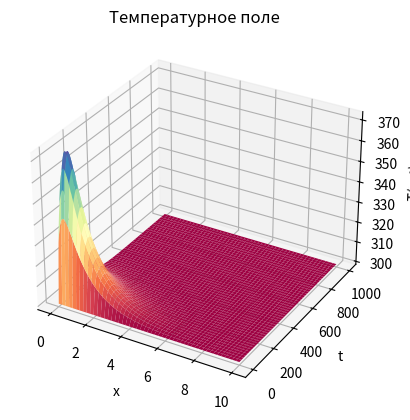

Write the Python code that produced this figure.

import numpy as np
import matplotlib.pyplot as plt
# import prettytable as pt
# from scipy import integrate
# from scipy.interpolate import InterpolatedUnivariateSpline

class Params:

    def __init__(self):
        self.a = [0.0134, 2.049]
        self.b = [1, 0.563e-3]
        self.c = [4.35 * 1e-4, 0.528 * 1e5]
        self.m = [1, 1]
        self.l = 10
        self.T0 = 300
        self.R = 0.5
        self.k0 = 1

        self.Fmax = 50
        self.tmax = 60

        self.t0 = 0
        self.tau = 1
    
    def F0(self, t):
        return self.Fmax * t * np.exp(-(t / (self.tmax - 1))) / self.tmax
    
    def Lambda(self, T):
        return self.a[0] * (self.b[0] + self.c[0] * T ** (self.m[0]))
    
    def C(self, T):
        return self.a[1] + self.b[1] * T ** self.m[1] - self.c[1] / (T ** 2)
    
    def k(self, T):
        return self.k0 * (T / 300) ** 2

    def alpha(self, x):
        d = -self.l / 4
        c = -0.05 * d
        return c / (x - d)
    
    def p(self, x):
        return (2 / self.R) * self.alpha(x)

    def f(self, x, T, t):
        return self.k(T) * self.F0(t) * np.exp(-self.k(T) * x) + 2 * self.T0 * self.alpha(x) / self.R


class Solver(Params):

    def __init__(self):

        super().__init__()
    
        self.x0 = 0
        self.xN = self.l

        self.N = 1000
        self.h = (self.xN - self.x0) / self.N

    def A(self, y: list, n):
        return (self.Lambda(y[n]) + self.Lambda(y[n - 1])) * self.tau / (2 * self.h)
    
    def D(self, y: list, n):
        return (self.Lambda(y[n]) + self.Lambda(y[n + 1])) * self.tau / (2 * self.h)
    
    def B(self, x, y: list, n):
        return self.A(y, n) + self.D(y, n) + self.C(y[n]) * self.h + self.p(x) * self.tau * self.h
    
    def F(self, x, y: list, n, tcur):
        return (self.C(y[n]) * y[n] + self.f(x, y[n], tcur) * self.tau) * self.h
    
    def K0(self, y: list):
        c0 = self.C(y[0])
        c1 = self.C(y[1])

        c1_2 = (c0 + c1) / 2
        
        F = (self.Lambda(y[0]) + self.Lambda(y[1])) * self.tau / (2 * self.h)

        p0 = self.p(self.x0)
        p1_2 = (p0 + self.p(self.x0 + self.h)) / 2
        
        return (c1_2 * self.h) / 8 + c0 * self.h / 4 + self.alpha(0) * self.tau + F + (self.h * self.tau / 4) * (p1_2 / 2 + p0)    

    def M0(self, y: list):
        c0 = self.C(y[0])
        c1 = self.C(y[1])

        c1_2 = (c0 + c1) / 2

        F = (self.Lambda(y[0]) + self.Lambda(y[1])) * self.tau / (2 * self.h)

        p0 = self.p(self.x0)
        p1_2 = (p0 + self.p(self.x0 + self.h)) / 2
        
        return (c1_2 * self.h) / 8 - F + self.h * self.tau * p1_2 / 8

    def P0(self, y: list, tcur):
        c0 = self.C(y[0])
        c1 = self.C(y[1])

        c1_2 = (c0 + c1) / 2

        f0 = self.f(self.x0, y[0], tcur)
        f1 = self.f(self.x0 + self.h, y[1], tcur)
        f1_2 = (f0 + f1) /2
        
        p1 = (self.h / 4) * (c1_2 * (y[0] + y[1]) / 2 + c0 * y[0])
        p2 = self.alpha(self.x0) * self.T0 * self.tau
        p3 = (self.h * self.tau / 4) * (f1_2 + f0)

        # print("alpha 0:", self.alpha(self.x0))

        return p1 + p2 + p3 
    
    def KN(self, y: list):
        N = self.N - 1

        cN = self.C(y[N])
        cN_1 = self.C(y[N - 1])

        cN1_2 = (cN + cN_1) / 2
        
        F = (self.Lambda(y[N]) + self.Lambda(y[N - 1])) * self.tau / (2 * self.h)

        pN = self.p(self.xN)
        pN1_2 = (pN + self.p(self.xN - self.h)) / 2
        
        return (cN1_2 * self.h) / 8 - F + self.h * self.tau * pN1_2 / 8

    def MN(self, y: list):
        N = self.N - 1

        cN = self.C(y[N])
        cN_1 = self.C(y[N - 1])

        cN1_2 = (cN + cN_1) / 2
        m1 = (cN1_2 * self.h) / 8

        F = (self.Lambda(y[N]) + self.Lambda(y[N - 1])) * self.tau / (2 * self.h)

        pN = self.p(self.xN)
        pN1_2 = (pN + self.p(self.xN - self.h)) / 2
        
        return m1 + cN * self.h / 4 - self.alpha(self.xN) * self.tau + F + (self.h * self.tau / 4) * (pN1_2 / 2 + pN)

    def PN(self, y: list, tcur):
        N = self.N - 1
        
        cN = self.C(y[N])
        cN_1 = self.C(y[N - 1])

        cN1_2 = (cN + cN_1) / 2

        fN = self.f(self.xN, y[N], tcur)
        fN_1 = self.f(self.xN - self.h, y[N - 1], tcur)

        fN1_2 = (fN + fN_1) / 2
        
        p1 = (self.h / 4) * (cN1_2 * (y[N - 1] + y[N]) / 2 + cN * y[N])
        p2 = -self.alpha(self.xN) * self.T0 * self.tau
        p3 = (self.h * self.tau / 4) * (fN1_2 + fN)

        # print("alpha n:", self.alpha(self.xN))

        return p1 + p2 + p3  
    
    def rightRun(self, c, d, e, f):

        # прогоночные коэффициенты
        a = np.zeros(self.N)
        b = np.zeros(self.N)

        # решение системы
        u = np.zeros(self.N)

        # прямой ход : находим a, b
        for i in range(self.N - 1):

            if i == 0:
                a[i + 1] = -e[i] / d[i]
                b[i + 1] = f[i] / d[i]
            else:
                zn = c[i] * a[i] + d[i]

                a[i + 1] = -e[i] / zn
                b[i + 1] = (f[i] - c[i] * b[i]) / zn

            # print(a[i], b[i])

        # обратный ход : находим u
        for i in range(self.N - 1, -1, -1):
            if i == self.N - 1:
                u[i] = (f[i] - c[i] * b[i]) / (d[i] + c[i] * a[i])
            else:
                u[i] = a[i + 1] * u[i + 1] + b[i + 1]
                    
        return u
    
    def run(self, y: list, tcur):

        f = np.zeros(self.N)
        c = np.zeros(self.N)
        d = np.zeros(self.N)
        e = np.zeros(self.N)

        x = self.x0

        for i in range(self.N):

            if i == 0:
                d[i] = self.K0(y)
                e[i] = self.M0(y)
                f[i] = self.P0(y, tcur)

            elif i == self.N - 1:
                c[i] = self.KN(y)
                d[i] = self.MN(y)
                f[i] = self.PN(y, tcur)

            else:
                c[i] = self.A(y, i)
                d[i] = -self.B(x, y, i)
                e[i] = self.D(y, i)
                f[i] = -self.F(x, y, i, tcur)

            x += self.h

        y = self.rightRun(c, d, e, f)

        return y

    def Solve(self):

        eps = 10e-4

        tcur = 0
        yOld = np.full(self.N, self.T0)
        yNew = self.run(yOld, tcur)

        T = np.empty((self.N, self.N))

        T[0, :] = yOld
        t = np.array([tcur])

        for i in range(1, self.N):

            diffByyMax = eps + self.h
            tcur += self.tau

            while diffByyMax > eps:

                yNew = self.run(yOld, tcur)
                diffByyMax = abs((yOld[0] - yNew[0]) / yNew[0])
                
                for curyOld, curyNew in zip(yOld, yNew):

                    curDiff = abs((curyOld - curyNew) / curyNew)
                    if curDiff > diffByyMax:
                        diffByyMax = curDiff
                
                yOld = yNew.copy()
                
            T[i, :] = yNew

            t = np.append(t, tcur)

        return np.linspace(self.x0, self.xN, self.N), t, T
    
    def Task1(self):
 
        x, t, T = self.Solve()

        # 3D
        x, y = np.meshgrid(x, t)

        fig = plt.figure()
        ax = fig.add_subplot(111, projection = '3d')
        ax.plot_surface(x, y, T, cmap = 'Spectral')

        ax.set_xlabel('x')
        ax.set_ylabel('t')
        ax.set_zlabel('T(x, t)')
        ax.set_title('Температурное поле')
        plt.show()

s = Solver()
s.Task1()